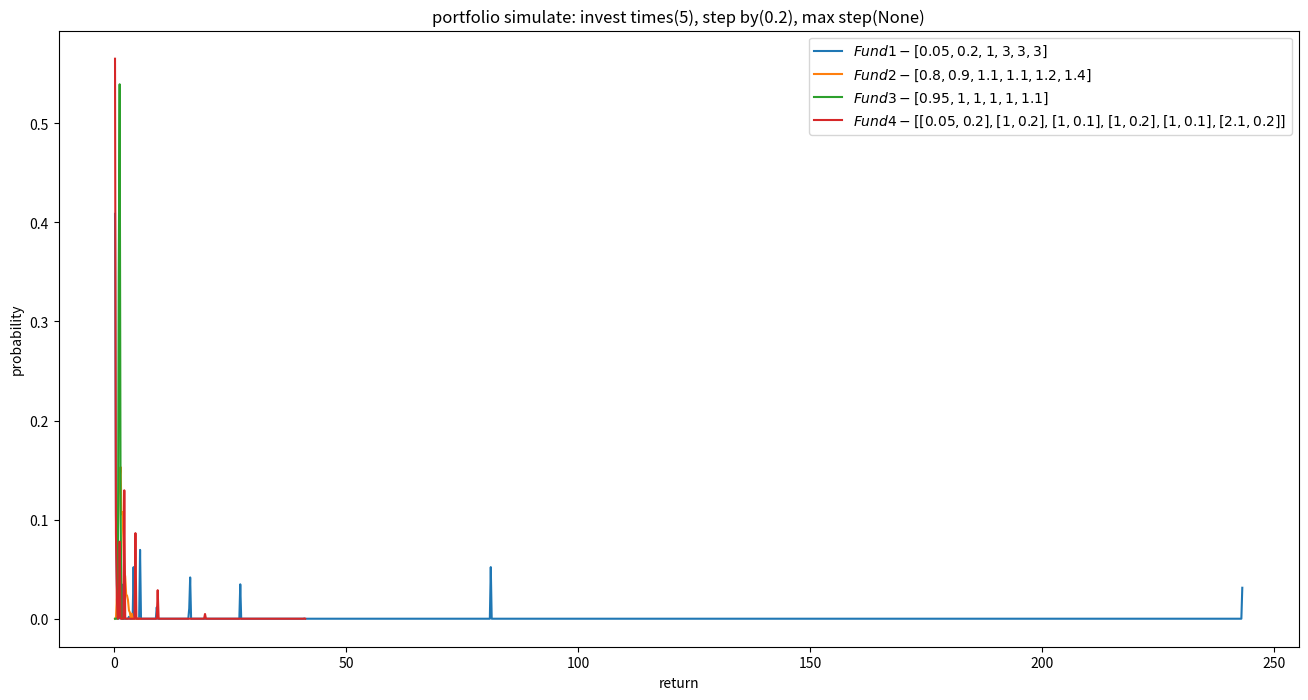

Recreate this plot in Python.
"""
    portfolio construction algorithm
"""
import math, matplotlib.pyplot as plt


def combines(*arrs):
    """
        equal probability combine items for input arrays, the input array must be same dimension, e.g.:
    input:
        [x1, x2, x3, x4], [y1, y2, y3, y4]
    output
        [
            [ [x1, y1], [x1, y2], [x1, y3], [x1, y4] ]
            [ [x2, y1], [x2, y2], [x2, y3], [x2, y4] ]
            [ [x3, y1], [x3, y2], [x3, y3], [x3, y4] ]
            [ [x4, y1], [x4, y2], [x4, y3], [x4, y4] ]
        ]
    :param arrs: list, array list
    :return: list
    """
    # check input arrays
    length = None
    for arr in arrs:
        if length is None:
            length = len(arr)
            continue

        if length != len(arr):
            raise "combine2 needs array length must be the same"

    # combine input arrays item by item
    results = None
    for arr in arrs:
        if results is None:
            results = [ [[elm]] for elm in arr ]
        else:
            tmpresults = [[] for i in range(0, length)]
            for i in range(0, length):
                for res in results[i]:
                    for elm in arr:
                        tmpresults[i].append(res+[elm])
            results = tmpresults

    return results


def multi(arr, withval=None):
    """
        multiple data in array with other values
    :param arr: array
    :param withval: array, object or None
    :return: multiple result
    """
    if withval is None: # multiple each data in array
        result = None
        for elmt in arr:
            if result is None:
                result = elmt
            else:
                result *= elmt
        return result
    else: #multiple array data with other values
        result = []

        if isinstance(withval, list) or isinstance(withval, tuple):
            if len(withval) != len(arr):
                raise "array multiple array need the same length."
            for i in range(0, len(arr)):
                result.append(arr[i]*withval[i])
        else:
            if isinstance(arr, list) or isinstance(arr, tuple):
                for elmt in arr:
                    result.append(elmt*withval)
            else:
                result = arr*withval

        return result



def subcols(mtx, *nums):
    """
        get specified sub columns by number from matrix
    :param mtx: matrix
    :param nums: tuple with int numbers, start from 1
    :return:  matrix
    """
    cols = []

    for num in nums:
        col = []
        for row in mtx:
            col.append(row[num-1])
        cols.append(col)

    return cols


def subcol(mtx, num):
    """
        get specified sub column by number from atrix
    :param mtx: matrix
    :param num: int, column number
    :return: array
    """
    return subcols(mtx, num)[0]


def simulate(navs, times, stepval=0.2, maxsteps=None):
    """
        simulate portfolio by input navs with invest @times, input navs:
        [v1, v2, v3, ..., vn]
    or
        [[v1, pr1], [v2, pr2], ..., [vn, prn]]
    where
        v[i] is nav, pri is probability

    :param navs: list, nav random sequence
    :param times: int, invest times
    :param stepval: float, return step value
    :return: list, return probability distribution
    """
    # check input nav data
    if not (isinstance(navs, list) or isinstance(navs, tuple)):
        raise "input navs must be array."

    has_probability = None
    for nav in navs:
        if has_probability is None:
            if (isinstance(nav, list) or isinstance(nav, tuple)):
                has_probability = True
            else:
                has_probability = False
            continue
        if has_probability:
            if not ((isinstance(nav, list) or isinstance(nav, tuple)) and len(nav) == 2):
                raise "element of input navs must be (nav, probability) or nav"
        else:
            if not (isinstance(nav, int) or isinstance(nav, float)):
                raise "element of input navs must be (nav, probability) or nav"

    # transfer equal probability nav set to (nav, probability) set
    if not has_probability:
        tmpnavs, pr = [], 1.0/len(navs)
        for nav in navs:
            tmpnavs.append([nav, pr])
        navs = tmpnavs

    # combine after invested times
    combine_result = combines(*[navs for i in range(0, times)])

    # generate nav probability distribution set
    prset, maxnav = [], None
    for row in combine_result:
        for elm in row:
            mnavpr = None
            for navpr in elm:
                if mnavpr is None:
                    mnavpr = navpr
                    continue
                mnavpr = multi(mnavpr, navpr)

            # normalize the probability base on 1
            mnavpr = [mnavpr[0], mnavpr[1]]

            # record the max nav
            if maxnav is None:
                maxnav = mnavpr[0]
            else:
                if mnavpr[0]>maxnav:
                    maxnav = mnavpr[0]

            # add to combine nav probability set
            prset.append(mnavpr)

    # compbine nav probability distribution statistic
    steps = math.ceil(maxnav/stepval)+1
    dists = [[i*stepval, 0.0] for i in range(1, steps+1)]
    for nav, pr in prset:
        pos = math.floor(nav/stepval)
        dists[pos][1] = dists[pos][1] + pr

    # only get the max step nav values
    if maxsteps is not None and maxsteps<steps:
        dists = dists[0:maxsteps]

    return dists, prset


def simulate_to_plot(*funds):
    """
        plot simulate result
    :param funds:
    :return:
    """
    # change the invest times, step value, max steps here
    times, stepval, maxsteps = 5, 0.2, None

    # prepare the plot
    plt.figure(figsize=(16, 8))
    plt.title("portfolio simulate: invest times(%d), step by(%s), max step(%s)" % (times, str(stepval), str(maxsteps)))
    plt.xlabel("return" )
    plt.ylabel("probability")

    # compute each fund's return probability
    num = 1 # fund number from 1
    for navs in funds:
        result, prset = simulate(navs, times, stepval, maxsteps)
        x, y = subcol(result, 1), subcol(result, 2)
        plt.plot(x, y, label="$Fund%d-%s$" % (num, str(navs)))
        num += 1

    # show the plot
    plt.legend()
    plt.show()


def simulate_to_file(*funds):
    """

    :param navs:
    :return:
    """
    # change the invest times, step value, max steps here
    times, stepval, maxsteps = 5, 0.2, None

    # change the file output directory path
    outdir = "./simulate"

    # create the file output directory
    import os
    if not os.path.exists(outdir):
        os.makedirs(outdir)

    # simulate portfolio, write to file
    num = 1
    for navs in funds:
        result, prset = simulate(navs, times, stepval, maxsteps)

        # write return probability distribution to file
        arrres = ["return-floor, return-ceil, probability"]
        for ret, pr in result:
            arrres.append("%f, %f, %f" % (ret-stepval, ret, pr))
        strres = "\n".join(arrres)
        fpath = "%s/fund-return-range-prob%d" % (outdir, num)
        with open(fpath, "w") as f:
            f.write(strres)
            f.close()

        # write original return probability set to file
        arrres = ["return, probability"]
        for ret, pr in prset:
            arrres.append("%f, %f" % (ret, pr))
        strres = "\n".join(arrres)
        fpath = "%s/fund-return-prob%d" % (outdir, num)
        with open(fpath, "w") as f:
            f.write(strres)
            f.close()

        num += 1


if __name__ == "__main__":
    # input founds, A, B, C, ... with equal probability
    fundA = [0.05, 0.2, 1, 3, 3, 3]
    fundB = [0.8, 0.9, 1.1, 1.1, 1.2, 1.4]
    fundC = [0.95, 1, 1, 1, 1, 1.1]

    # input fund D, with specified probability, [nav, probability]
    fundD = [[0.05, 0.2], [1, 0.2], [1, 0.1], [1, 0.2], [1, 0.1], [2.1, 0.2]]

    # simulate result to plot
    simulate_to_plot(fundA, fundB, fundC, fundD)

    # simulate result to file
    #simulate_to_file(fundA, fundB, fundC, fundD)
